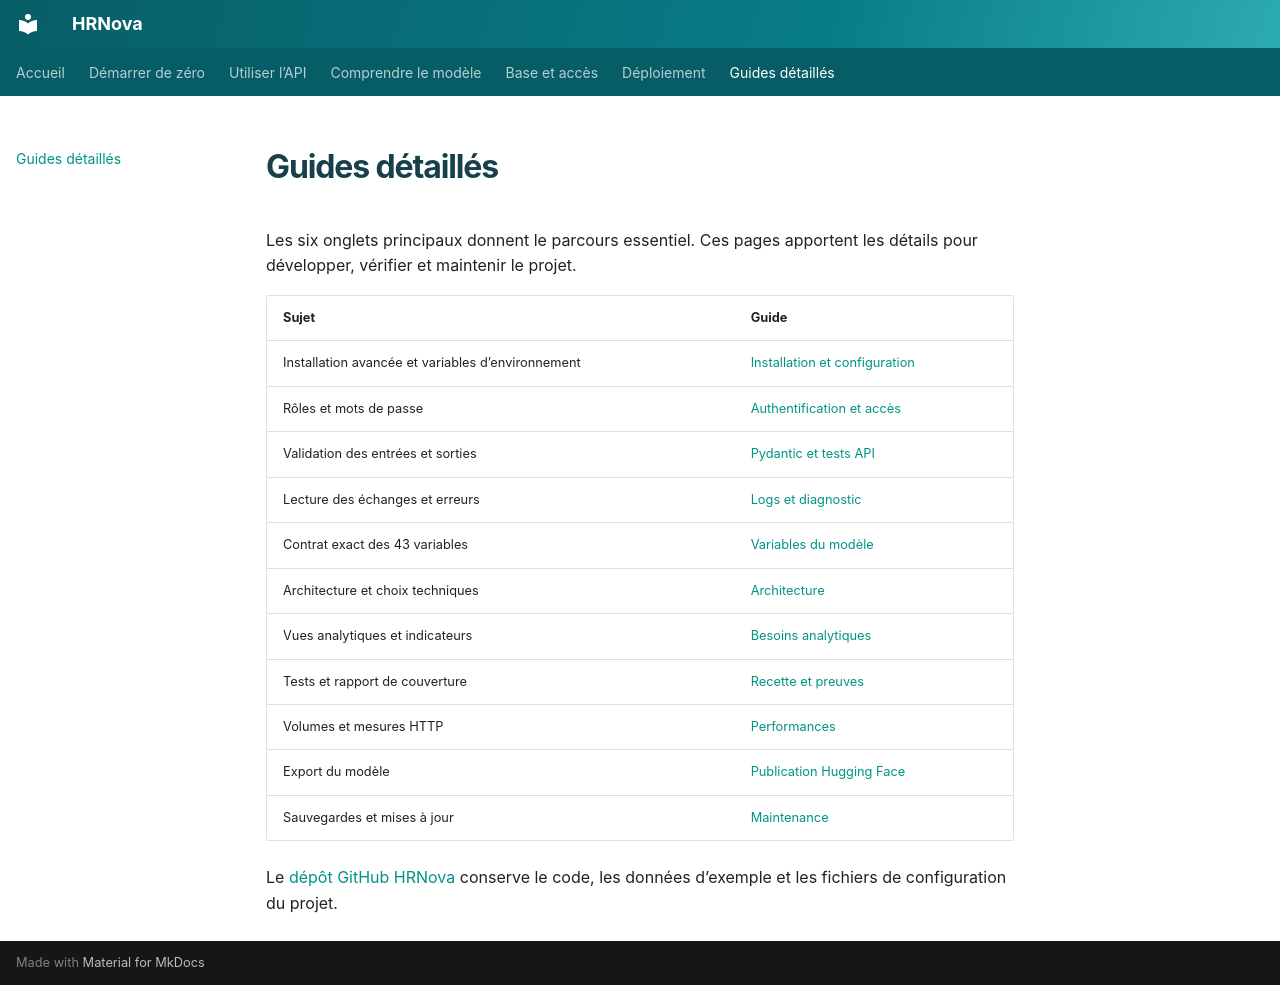

repository: samuelGabbai/P5_Futurisys · page: ressources/index.html · generator: mkdocs

# Guides détaillés

Les six onglets principaux donnent le parcours essentiel. Ces pages apportent les détails pour développer, vérifier et maintenir le projet.

| Sujet | Guide |
| --- | --- |
| Installation avancée et variables d’environnement | [Installation et configuration](installation.md) |
| Rôles et mots de passe | [Authentification et accès](authentication.md) |
| Validation des entrées et sorties | [Pydantic et tests API](api_validation.md) |
| Lecture des échanges et erreurs | [Logs et diagnostic](api_logs.md) |
| Contrat exact des 43 variables | [Variables du modèle](features.md) |
| Architecture et choix techniques | [Architecture](architecture.md) |
| Vues analytiques et indicateurs | [Besoins analytiques](analytics.md) |
| Tests et rapport de couverture | [Recette et preuves](validation.md) |
| Volumes et mesures HTTP | [Performances](performance.md) |
| Export du modèle | [Publication Hugging Face](huggingface.md) |
| Sauvegardes et mises à jour | [Maintenance](maintenance.md) |

Le [dépôt GitHub HRNova](https://github.com/samuelGabbai/P5_Futurisys) conserve le code, les données d’exemple et les fichiers de configuration du projet.
